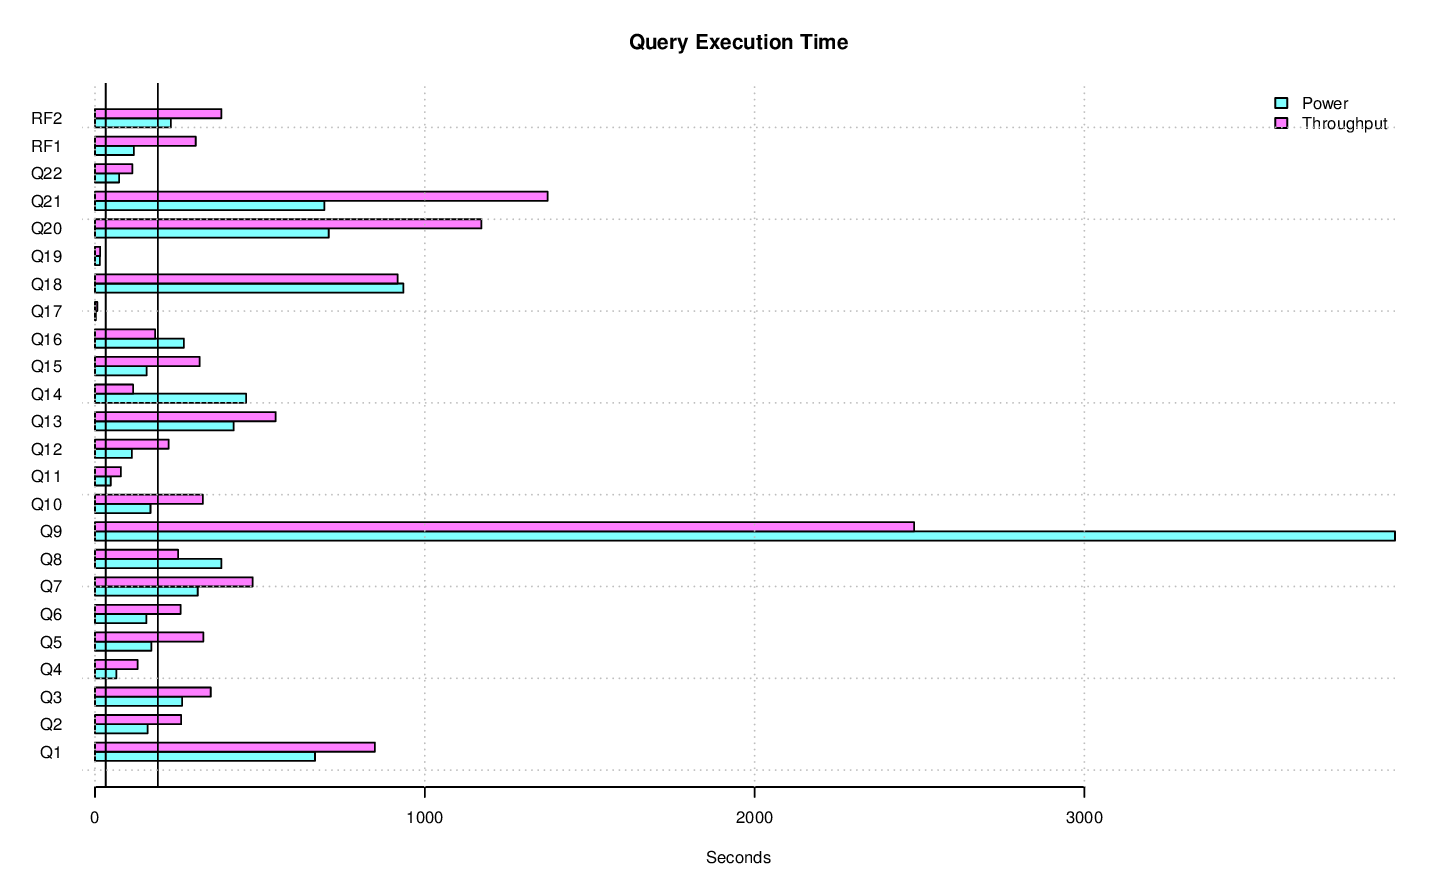

The file beside this chart, header and first rows:
task_name, s_time, e_time, diff_time, seconds
LOAD, 2015-08-18 23:16:12.206195, 2015-08-19 01:15:04.350982, 01:58:52.144787, 7132
PERF.POWER.RF1, 2015-08-19 01:15:07.25603, 2015-08-19 01:17:05.264121, 00:01:58.008091, 118
PERF.POWER.Q14, 2015-08-19 01:17:05.277045, 2015-08-19 01:24:43.432861, 00:07:38.155816, 458.2
PERF.POWER.Q2, 2015-08-19 01:24:43.44511, 2015-08-19 01:27:22.814018, 00:02:39.368908, 159.4
PERF.POWER.Q9, 2015-08-19 01:27:22.829635, 2015-08-19 02:33:04.729409, 01:05:41.899774, 3942
PERF.POWER.Q20, 2015-08-19 02:33:04.757732, 2015-08-19 02:44:53.493878, 00:11:48.736146, 708.7
PERF.POWER.Q6, 2015-08-19 02:44:53.511336, 2015-08-19 02:47:29.480565, 00:02:35.969229, 156
PERF.POWER.Q17, 2015-08-19 02:47:29.493314, 2015-08-19 02:47:31.814282, 00:00:02.320968, 2.321
PERF.POWER.Q18, 2015-08-19 02:47:31.825879, 2015-08-19 03:03:06.864988, 00:15:35.039109, 935
PERF.POWER.Q8, 2015-08-19 03:03:06.894769, 2015-08-19 03:09:30.370071, 00:06:23.475302, 383.5
PERF.POWER.Q21, 2015-08-19 03:09:30.382573, 2015-08-19 03:21:05.680767, 00:11:35.298194, 695.3
PERF.POWER.Q13, 2015-08-19 03:21:05.693823, 2015-08-19 03:28:06.255098, 00:07:00.561275, 420.6
PERF.POWER.Q3, 2015-08-19 03:28:06.26732, 2015-08-19 03:32:30.387239, 00:04:24.119919, 264.1
PERF.POWER.Q22, 2015-08-19 03:32:30.399339, 2015-08-19 03:33:43.478607, 00:01:13.079268, 73.08
PERF.POWER.Q16, 2015-08-19 03:33:43.490809, 2015-08-19 03:38:12.832718, 00:04:29.341909, 269.3
PERF.POWER.Q4, 2015-08-19 03:38:12.845555, 2015-08-19 03:39:17.64243, 00:01:04.796875, 64.8
PERF.POWER.Q11, 2015-08-19 03:39:17.655466, 2015-08-19 03:40:05.347195, 00:00:47.691729, 47.69
PERF.POWER.Q15, 2015-08-19 03:40:05.359824, 2015-08-19 03:42:42.107786, 00:02:36.747962, 156.7
PERF.POWER.Q1, 2015-08-19 03:42:42.120093, 2015-08-19 03:53:49.232553, 00:11:07.11246, 667.1
PERF.POWER.Q10, 2015-08-19 03:53:49.244624, 2015-08-19 03:56:37.589652, 00:02:48.345028, 168.3
PERF.POWER.Q19, 2015-08-19 03:56:37.60282, 2015-08-19 03:56:52.136912, 00:00:14.534092, 14.53
PERF.POWER.Q5, 2015-08-19 03:56:52.149408, 2015-08-19 03:59:43.189303, 00:02:51.039895, 171
PERF.POWER.Q7, 2015-08-19 03:59:43.203428, 2015-08-19 04:04:54.816868, 00:05:11.61344, 311.6
PERF.POWER.Q12, 2015-08-19 04:04:54.830367, 2015-08-19 04:06:46.537184, 00:01:51.706817, 111.7
PERF.POWER.RF2, 2015-08-19 04:06:46.546354, 2015-08-19 04:10:36.87579, 00:03:50.329436, 230.3
PERF.POWER, 2015-08-19 01:15:07.237269, 2015-08-19 04:10:36.882554, 02:55:29.645285, 10530
PERF.THRUPUT.QS2.Q15, 2015-08-19 05:17:13.245803, 2015-08-19 05:21:30.245418, 00:04:16.999615, 257
PERF.THRUPUT.QS8.Q19, 2015-08-19 04:10:40.31236, 2015-08-19 04:11:03.354605, 00:00:23.042245, 23.04
PERF.THRUPUT.QS15.Q16, 2015-08-19 04:10:40.324138, 2015-08-19 04:15:28.486695, 00:04:48.162557, 288.2
PERF.THRUPUT.QS5.Q9, 2015-08-19 06:31:03.442889, 2015-08-19 07:11:39.177849, 00:40:35.73496, 2436
PERF.THRUPUT.QS14.Q2, 2015-08-19 04:10:40.339325, 2015-08-19 04:16:54.073546, 00:06:13.734221, 373.7
PERF.THRUPUT.RFST1.RF1, 2015-08-19 04:10:39.975627, 2015-08-19 04:17:48.360857, 00:07:08.38523, 428.4
PERF.THRUPUT.QS10.Q6, 2015-08-19 04:10:40.325466, 2015-08-19 04:19:41.542406, 00:09:01.21694, 541.2
PERF.THRUPUT.QS2.Q6, 2015-08-19 04:10:40.32031, 2015-08-19 04:19:41.541967, 00:09:01.221657, 541.2
PERF.THRUPUT.QS4.Q5, 2015-08-19 04:10:40.317742, 2015-08-19 04:19:41.567617, 00:09:01.249875, 541.2
PERF.THRUPUT.QS1.Q20, 2015-08-19 05:20:07.323627, 2015-08-19 05:41:22.72082, 00:21:15.397193, 1275
PERF.THRUPUT.QS3.Q8, 2015-08-19 04:10:40.320555, 2015-08-19 04:19:45.723424, 00:09:05.402869, 545.4
PERF.THRUPUT.QS2.Q17, 2015-08-19 04:19:41.559033, 2015-08-19 04:19:47.658093, 00:00:06.09906, 6.099
PERF.THRUPUT.QS9.Q8, 2015-08-19 04:10:40.325429, 2015-08-19 04:19:54.751958, 00:09:14.426529, 554.4
PERF.THRUPUT.QS6.Q10, 2015-08-19 04:10:40.317747, 2015-08-19 04:21:05.23098, 00:10:24.913233, 624.9
PERF.THRUPUT.QS12.Q1, 2015-08-19 04:10:40.325639, 2015-08-19 04:22:03.428392, 00:11:23.102753, 683.1
PERF.THRUPUT.QS16.Q1, 2015-08-19 04:10:40.333846, 2015-08-19 04:22:08.444586, 00:11:28.11074, 688.1
PERF.THRUPUT.QS8.Q1, 2015-08-19 04:11:03.370563, 2015-08-19 04:22:30.849737, 00:11:27.479174, 687.5
PERF.THRUPUT.QS11.Q15, 2015-08-19 04:10:40.326312, 2015-08-19 04:23:04.933301, 00:12:24.606989, 744.6
PERF.THRUPUT.QS2.Q14, 2015-08-19 04:19:47.670899, 2015-08-19 04:23:06.541629, 00:03:18.87073, 198.9
PERF.THRUPUT.RFST1.RF2, 2015-08-19 04:17:48.371487, 2015-08-19 04:25:47.313571, 00:07:58.942084, 478.9
PERF.THRUPUT.RFST1, 2015-08-19 04:10:39.968944, 2015-08-19 04:25:47.323019, 00:15:07.354075, 907.4
PERF.THRUPUT.QS3.Q9, 2015-08-19 05:19:34.589723, 2015-08-19 05:59:45.890186, 00:40:11.300463, 2411
PERF.THRUPUT.QS10.Q15, 2015-08-19 04:19:41.556076, 2015-08-19 04:26:49.423803, 00:07:07.867727, 427.9
PERF.THRUPUT.QS9.Q7, 2015-08-19 06:17:56.561451, 2015-08-19 06:26:29.604443, 00:08:33.042992, 513
PERF.THRUPUT.QS11.Q14, 2015-08-19 04:23:04.946086, 2015-08-19 04:27:02.618432, 00:03:57.672346, 237.7
PERF.THRUPUT.QS16.Q13, 2015-08-19 06:20:05.271538, 2015-08-19 06:27:39.717548, 00:07:34.44601, 454.4
PERF.THRUPUT.QS2.Q16, 2015-08-19 04:23:06.554235, 2015-08-19 04:27:13.270438, 00:04:06.716203, 246.7
PERF.THRUPUT.QS7.Q18, 2015-08-19 04:10:40.338883, 2015-08-19 04:27:28.824247, 00:16:48.485364, 1008
PERF.THRUPUT.QS2.Q19, 2015-08-19 04:27:13.290942, 2015-08-19 04:27:40.739091, 00:00:27.448149, 27.45
PERF.THRUPUT.QS16.Q3, 2015-08-19 04:22:08.457032, 2015-08-19 04:29:35.025087, 00:07:26.568055, 446.6
PERF.THRUPUT.QS9.Q13, 2015-08-19 04:19:54.765596, 2015-08-19 04:30:01.205664, 00:10:06.440068, 606.4
PERF.THRUPUT.QS7.Q17, 2015-08-19 05:21:26.682173, 2015-08-19 05:21:43.169401, 00:00:16.487228, 16.49
PERF.THRUPUT.QS8.Q15, 2015-08-19 04:22:30.861981, 2015-08-19 04:30:01.697893, 00:07:30.835912, 450.8
PERF.THRUPUT.QS8.Q17, 2015-08-19 04:30:01.716377, 2015-08-19 04:30:09.30225, 00:00:07.585873, 7.586
... 383 more rows
